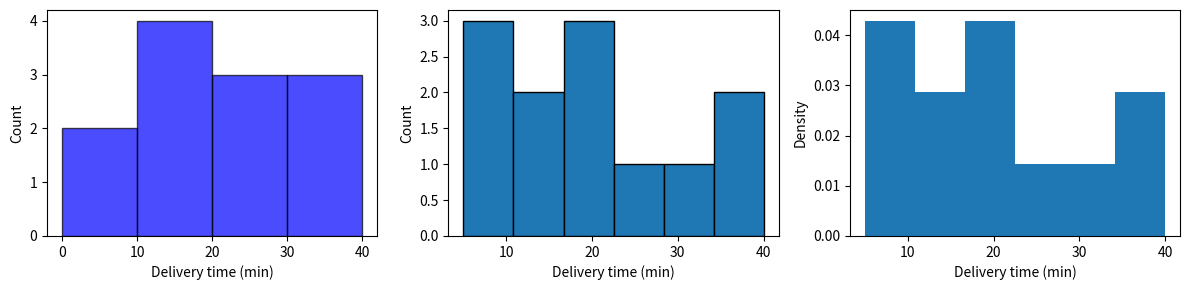

Reproduce this figure in Python.
"""参考答案：配送时长的直方图边界"""
# 对应 PDF：14-matplotlib-full.pdf 第 18—19 页
# 课件核心：第18—19页：hist、bins、颜色、透明度与边框。
# 扩展：density参数与密度积分检查为扩展；bin边界含义属于结果理解。
# 案例数据（据此自行创建对象，不能照抄 examples 的数据）：
# | delivery_minutes |
# |---|
# | 5,8,10,12,15,18,20,22,25,30,35,40 |
# | 基础分箱边界：0,10,20,30,40 |
# 建议先做练习，再逐段对照下面的实现；assert 用于验证结果。

import numpy as np
import matplotlib.pyplot as plt
minutes = np.array([5,8,10,12,15,18,20,22,25,30,35,40])
fig, axes = plt.subplots(1,3,figsize=(12,3))
counts, edges, _ = axes[0].hist(minutes,bins=[0,10,20,30,40],color='blue',alpha=0.7,edgecolor='black')
axes[1].hist(minutes,bins=6,edgecolor='black')
density, density_edges, _ = axes[2].hist(minutes,bins=6,density=True)
for ax in axes:
    ax.set_xlabel('Delivery time (min)')
axes[0].set_ylabel('Count')
axes[1].set_ylabel('Count')
axes[2].set_ylabel('Density')
print('\n===== counts =====')
print(counts)
assert counts.tolist() == [2,4,3,3] and counts.sum() == 12
# 前三箱左闭右开，最后一箱两端都包含，40不会被丢弃。
assert np.isclose(np.sum(density*np.diff(density_edges)),1)
fig.tight_layout()
plt.show()
plt.close(fig)
